Photos from the image-classification dataset "cropped" in the GitHub repository colbytse/MRI-image-classification. Its 2 classes are: neg, pos.

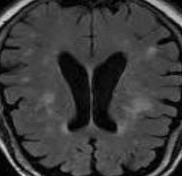
Label: neg

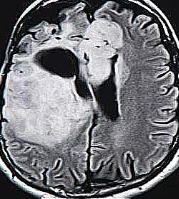
Label: pos

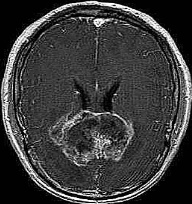
Label: pos

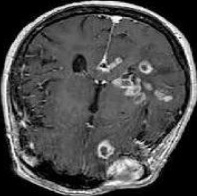
Label: pos

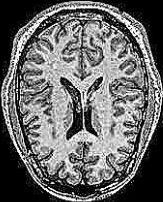
Label: neg

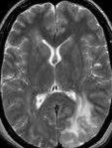
Label: neg
